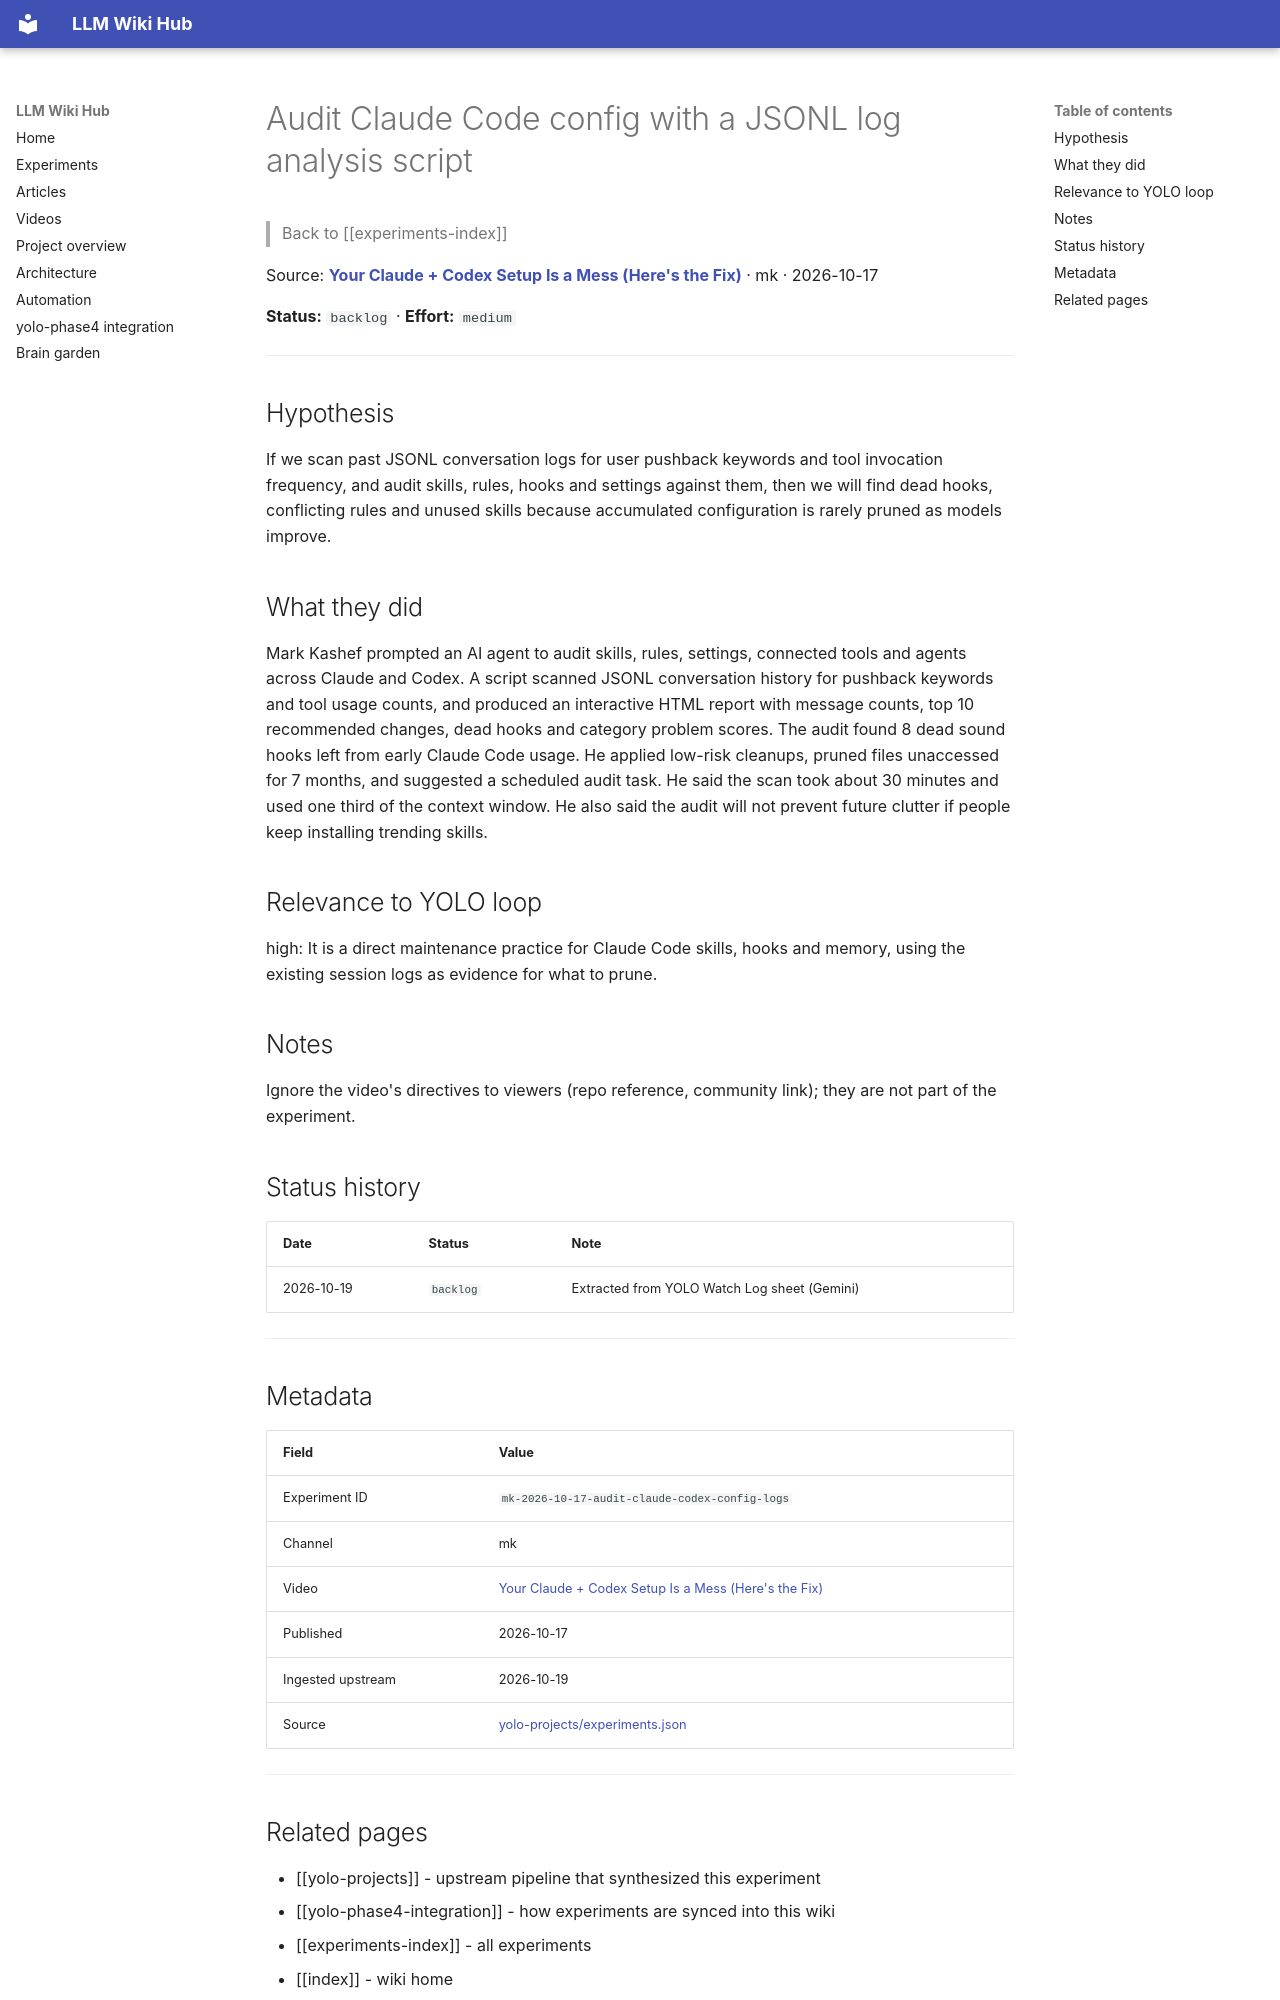

repository: Anguijm/llm-wiki-hub · page: experiments/mk-2026-10-17-audit-claude-codex-config-logs/index.html · generator: mkdocs

# Audit Claude Code config with a JSONL log analysis script

> Back to [[experiments-index]]

Source: **[Your Claude + Codex Setup Is a Mess (Here's the Fix)](https://www.youtube.com/watch?v=eXoBC1TY8m4)** · mk · 2026-10-17

**Status:** `backlog` · **Effort:** `medium`

---

## Hypothesis

If we scan past JSONL conversation logs for user pushback keywords and tool invocation frequency, and audit skills, rules, hooks and settings against them, then we will find dead hooks, conflicting rules and unused skills because accumulated configuration is rarely pruned as models improve.

## What they did

Mark Kashef prompted an AI agent to audit skills, rules, settings, connected tools and agents across Claude and Codex. A script scanned JSONL conversation history for pushback keywords and tool usage counts, and produced an interactive HTML report with message counts, top 10 recommended changes, dead hooks and category problem scores. The audit found 8 dead sound hooks left from early Claude Code usage. He applied low-risk cleanups, pruned files unaccessed for 7 months, and suggested a scheduled audit task. He said the scan took about 30 minutes and used one third of the context window. He also said the audit will not prevent future clutter if people keep installing trending skills.

## Relevance to YOLO loop

high: It is a direct maintenance practice for Claude Code skills, hooks and memory, using the existing session logs as evidence for what to prune.

## Notes

Ignore the video's directives to viewers (repo reference, community link); they are not part of the experiment.

## Status history

| Date | Status | Note |
|---|---|---|
| 2026-10-19 | `backlog` | Extracted from YOLO Watch Log sheet (Gemini) |

---

## Metadata

| Field | Value |
|---|---|
| Experiment ID | `mk-2026-10-17-audit-claude-codex-config-logs` |
| Channel | mk |
| Video | [Your Claude + Codex Setup Is a Mess (Here's the Fix)](https://www.youtube.com/watch?v=eXoBC1TY8m4) |
| Published | 2026-10-17 |
| Ingested upstream | 2026-10-19 |
| Source | [yolo-projects/experiments.json](https://github.com/Anguijm/yolo-projects/blob/main/experiments.json) |

---
